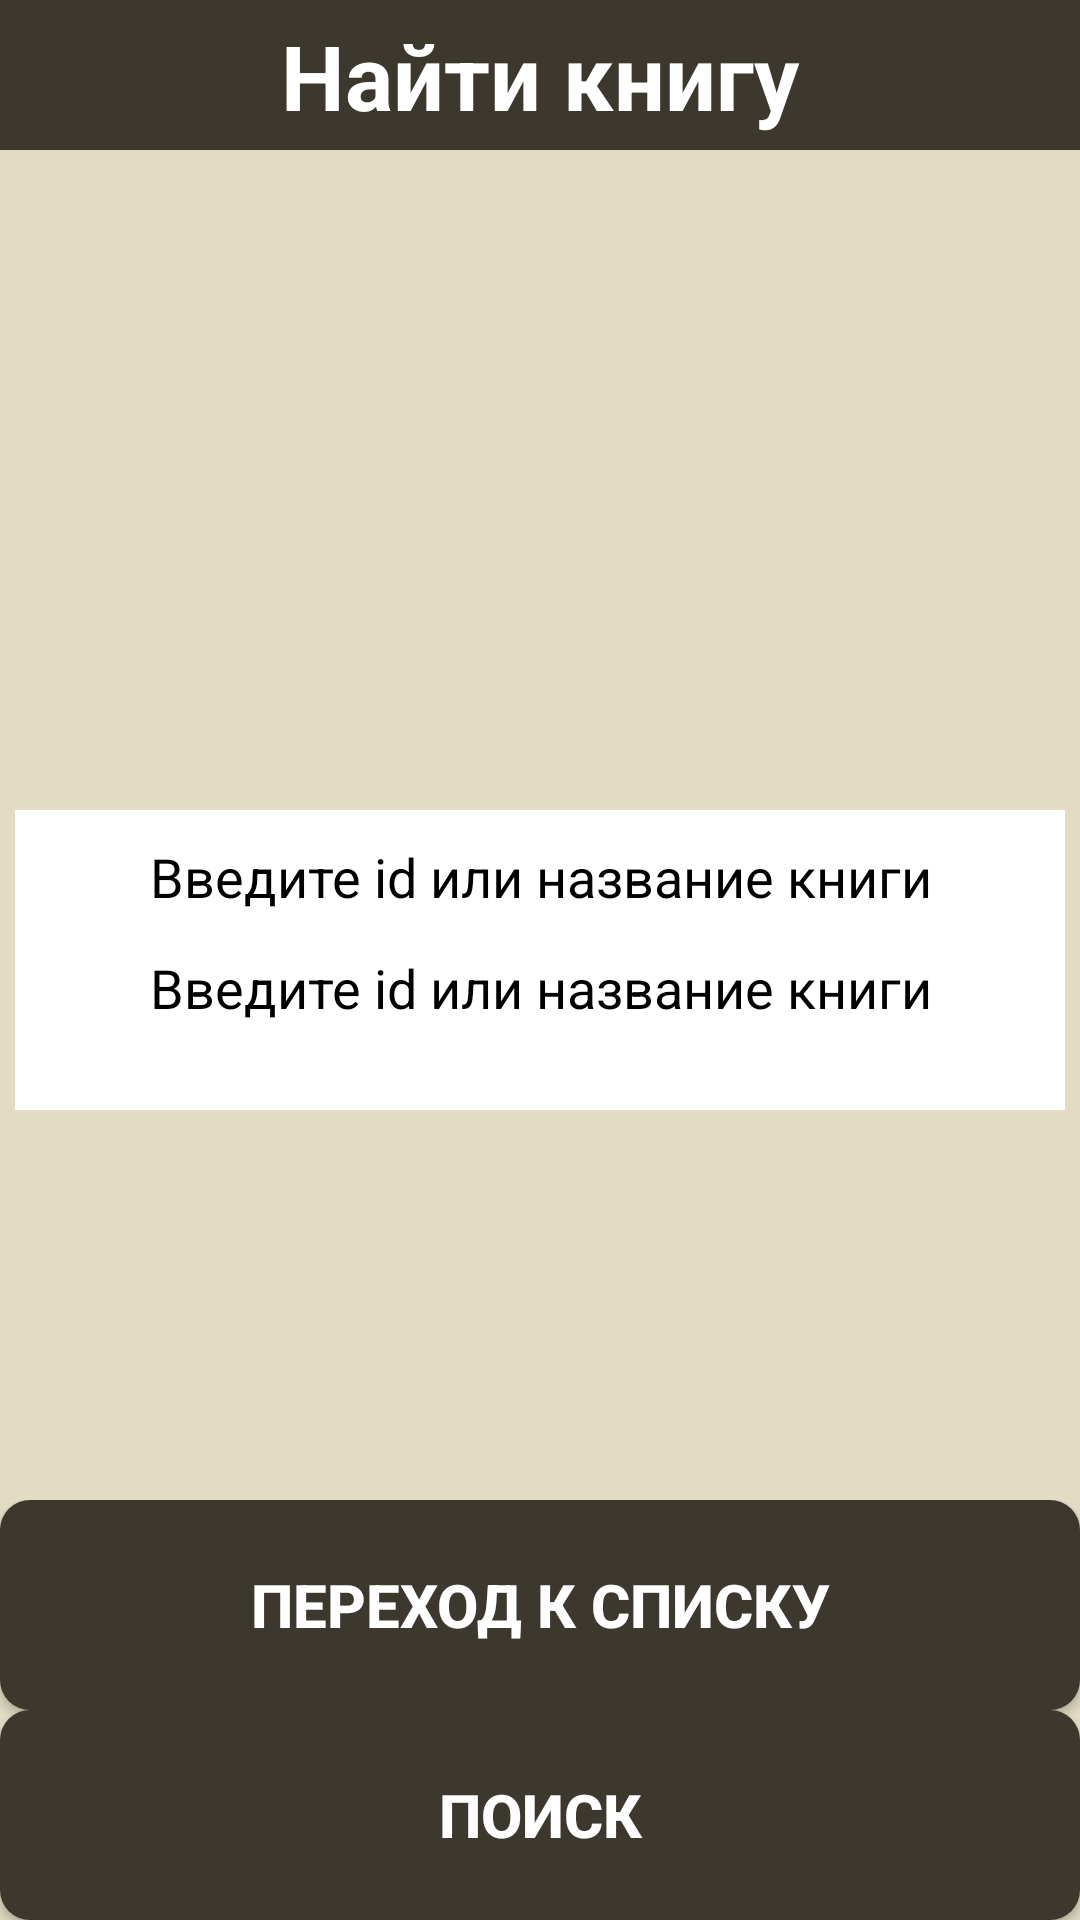

The Android layout XML behind this screen, and the referenced resources:
<!-- AndroidManifest.xml: application theme Theme.Pr_3kurs_5_1_Romanov -->
<!-- res/layout/fragment_input.xml -->
<?xml version="1.0" encoding="utf-8"?>
<FrameLayout xmlns:android="http://schemas.android.com/apk/res/android"
    xmlns:app="http://schemas.android.com/apk/res-auto"
    xmlns:tools="http://schemas.android.com/tools"
    android:layout_width="match_parent"
    android:layout_height="match_parent"
    tools:context=".InputFragment"
    android:background="@color/background">

    <TextView
        android:layout_width="match_parent"
        android:layout_height="50dp"
        android:textSize="30sp"
        android:paddingTop="5dp"
        android:background="@drawable/rectangle"
        android:textScaleX="1"

        android:textAlignment="center"
        android:textColor="@color/white"
        android:textStyle="bold"
        android:text="@string/BookInputTab" />

    <LinearLayout
        android:orientation="vertical"
        android:layout_width="350dp"
        android:layout_height="100dp"
        android:background="@drawable/rectanglewhite2"
        android:layout_gravity="center">
        <TextView
            android:layout_marginTop="10dp"
            android:layout_width="match_parent"
            android:layout_height="wrap_content"
            android:text="@string/enterId"
            android:textColor="@color/black"
            android:textAlignment="center"
            android:textSize="18sp"
            />

        <EditText
            android:layout_marginTop="5dp"
            android:layout_width="match_parent"
            android:layout_height="40dp"
            android:textColorHint="@color/black"
            android:hint="@string/enterId"
            android:background="@drawable/white_rectangle"
            android:textAlignment="center"
            android:id="@+id/enterId"

            />







    </LinearLayout>

    <androidx.constraintlayout.widget.ConstraintLayout
        android:layout_gravity="bottom"
        android:layout_width="match_parent"
        android:layout_height="wrap_content">

        <androidx.appcompat.widget.AppCompatButton
            android:id="@+id/SearchBtn"

            android:layout_width="match_parent"
            android:layout_height="70dp"
            android:layout_centerHorizontal="true"
            android:background="@drawable/button_rectangle"
            android:text="@string/SearchBtn"
            android:textAlignment="center"

            android:textColor="@color/white"
            android:textSize="20sp"
            android:textStyle="bold"

            app:layout_constraintBottom_toBottomOf="parent"/>


        <androidx.appcompat.widget.AppCompatButton
            android:id="@+id/NextBtn"

            app:layout_constraintBottom_toTopOf="@id/SearchBtn"
            android:layout_width="match_parent"
            android:layout_height="70dp"
            android:layout_centerHorizontal="true"
            android:background="@drawable/button_rectangle"
            android:text="Переход к списку"
            android:textAlignment="center"


            android:textColor="@color/white"
            android:textSize="20sp"
            android:textStyle="bold" />

    </androidx.constraintlayout.widget.ConstraintLayout>



</FrameLayout>
<!-- resources referenced by this layout -->
<resources>
  <color name="background">#e2dcc5</color>
  <color name="black">#FF000000</color>
  <color name="white">#FFFFFFFF</color>
  <!-- drawable button_rectangle (drawable) -->
  <?xml version="1.0" encoding="utf-8"?>
  <shape xmlns:android="http://schemas.android.com/apk/res/android">
      <size android:height="100dp" android:width="100dp"/>
      <corners android:radius="10dp"/>
      <solid android:color="@color/tab"/>
  
  </shape>
  <!-- drawable rectangle (drawable) -->
  <?xml version="1.0" encoding="utf-8"?>
  <shape xmlns:android="http://schemas.android.com/apk/res/android">
  <size android:height="200dp" android:width="200dp"/>
      <solid android:color="@color/tab"/>
  
  </shape>
  <!-- drawable rectanglewhite2 (drawable) -->
  <?xml version="1.0" encoding="utf-8"?>
  <shape xmlns:android="http://schemas.android.com/apk/res/android">
  <size android:height="200dp" android:width="200dp"/>
      <solid android:color="@color/white"/>
  
  </shape>
  <string name="BookInputTab">Найти книгу</string>
  <string name="SearchBtn">Поиск</string>
  <string name="enterId">Введите id или название книги</string>
  <style name="Theme.Pr_3kurs_5_1_Romanov" parent="Base.Theme.Pr_3kurs_5_1_Romanov" />
  <color name="tab">#3D382E</color>
  <style name="Base.Theme.Pr_3kurs_5_1_Romanov" parent="Theme.Material3.DayNight.NoActionBar">
          
          
      </style>
</resources>
